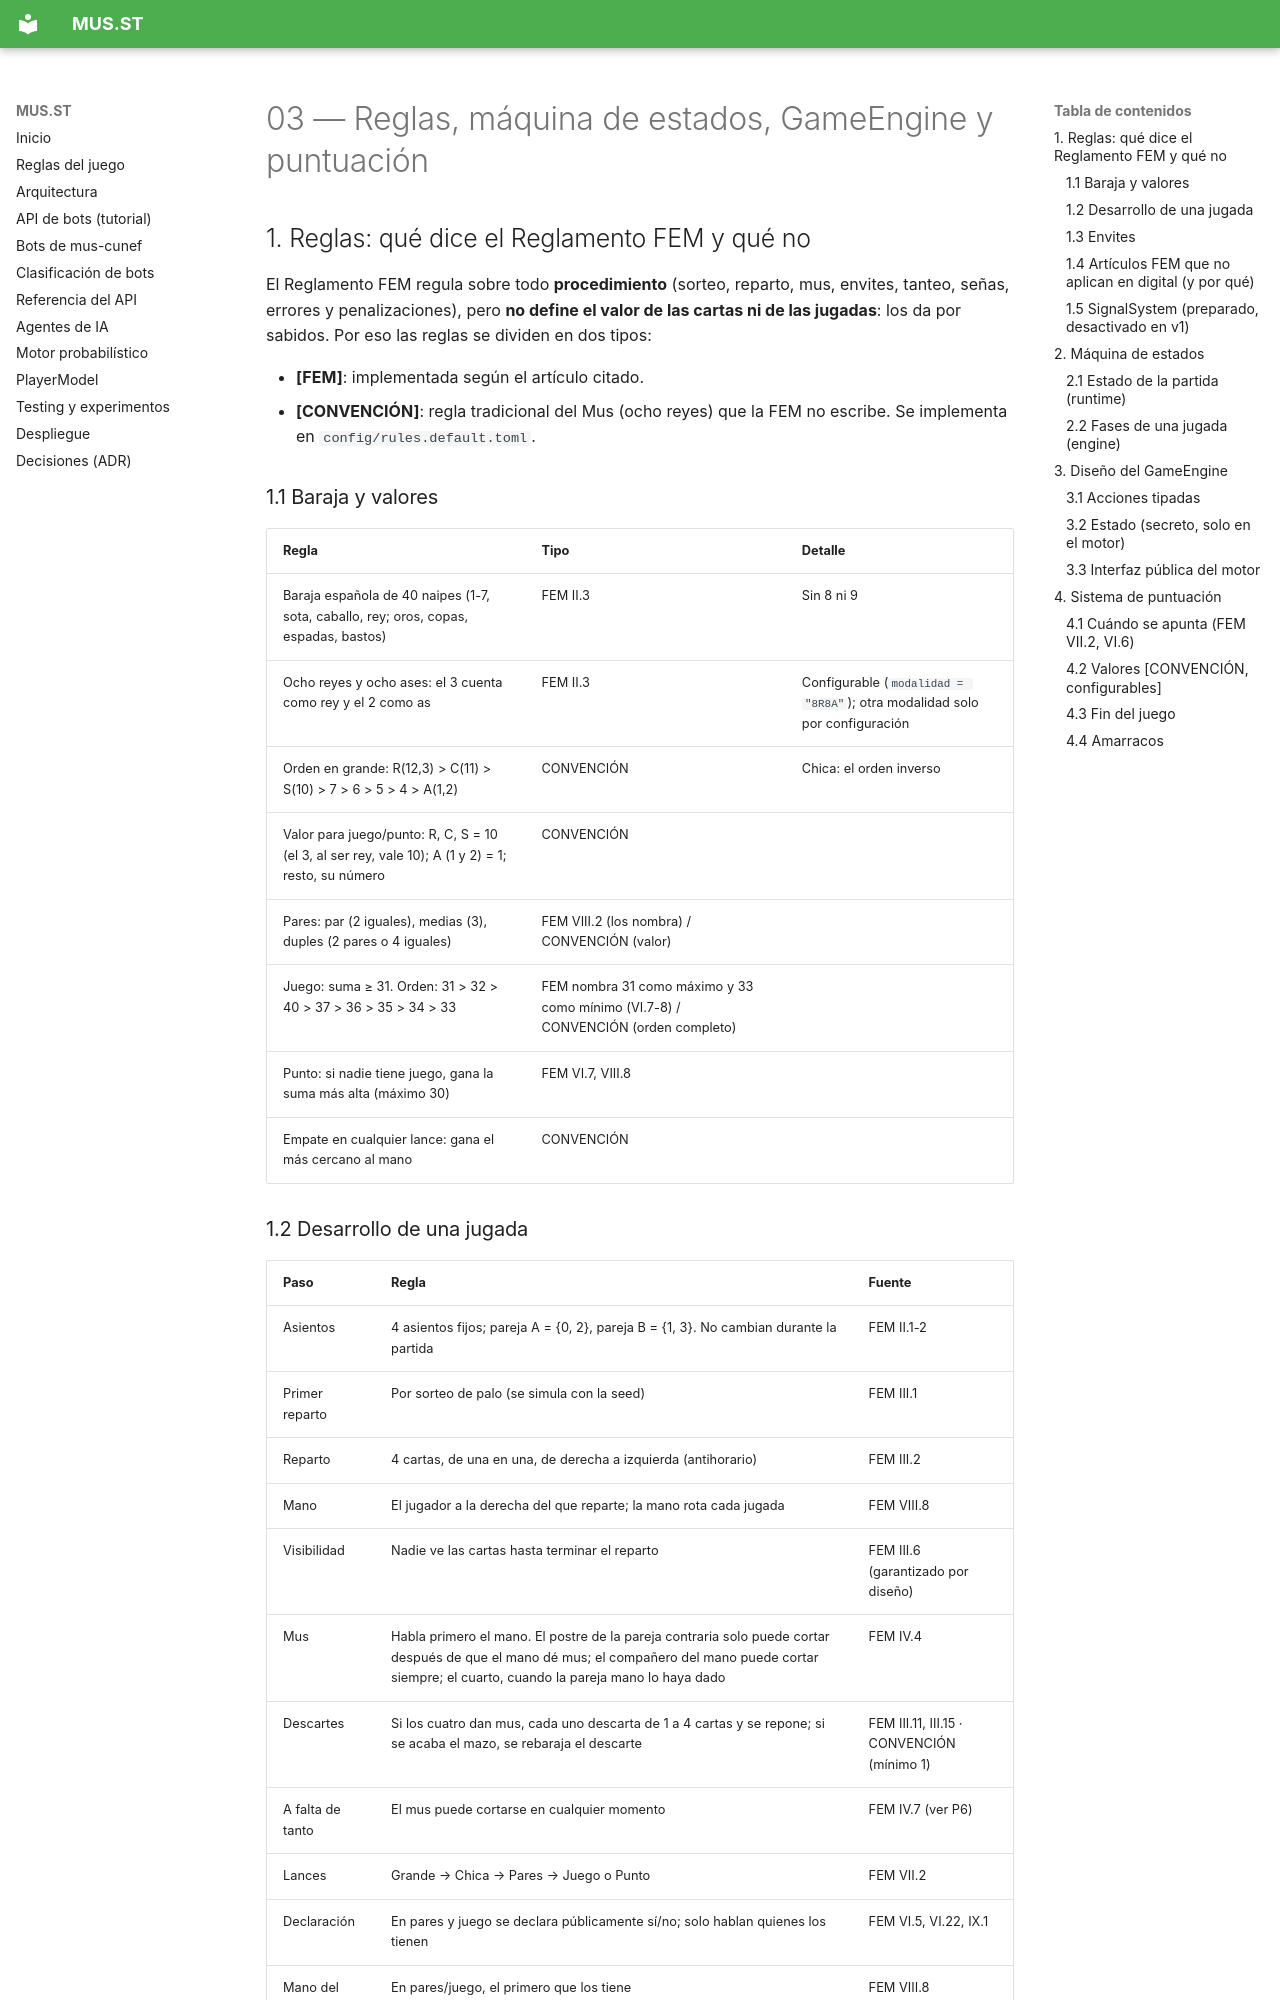

repository: saraatrapero/mus-sara · page: design/03-motor-y-reglas/index.html · generator: mkdocs

# 03 — Reglas, máquina de estados, GameEngine y puntuación

## 1. Reglas: qué dice el Reglamento FEM y qué no

El Reglamento FEM regula sobre todo **procedimiento** (sorteo, reparto, mus, envites, tanteo,
señas, errores y penalizaciones), pero **no define el valor de las cartas ni de las jugadas**:
los da por sabidos. Por eso las reglas se dividen en dos tipos:

- **[FEM]**: implementada según el artículo citado.
- **[CONVENCIÓN]**: regla tradicional del Mus (ocho reyes) que la FEM no escribe. Se implementa
  en `config/rules.default.toml`.

### 1.1 Baraja y valores

| Regla | Tipo | Detalle |
|---|---|---|
| Baraja española de 40 naipes (1-7, sota, caballo, rey; oros, copas, espadas, bastos) | FEM II.3 | Sin 8 ni 9 |
| Ocho reyes y ocho ases: el 3 cuenta como rey y el 2 como as | FEM II.3 | Configurable (`modalidad = "8R8A"`); otra modalidad solo por configuración |
| Orden en grande: R(12,3) > C(11) > S(10) > 7 > 6 > 5 > 4 > A(1,2) | CONVENCIÓN | Chica: el orden inverso |
| Valor para juego/punto: R, C, S = 10 (el 3, al ser rey, vale 10); A (1 y 2) = 1; resto, su número | CONVENCIÓN | |
| Pares: par (2 iguales), medias (3), duples (2 pares o 4 iguales) | FEM VIII.2 (los nombra) / CONVENCIÓN (valor) | |
| Juego: suma ≥ 31. Orden: 31 > 32 > 40 > 37 > 36 > 35 > 34 > 33 | FEM nombra 31 como máximo y 33 como mínimo (VI.7-8) / CONVENCIÓN (orden completo) | |
| Punto: si nadie tiene juego, gana la suma más alta (máximo 30) | FEM VI.7, VIII.8 | |
| Empate en cualquier lance: gana el más cercano al mano | CONVENCIÓN | |
